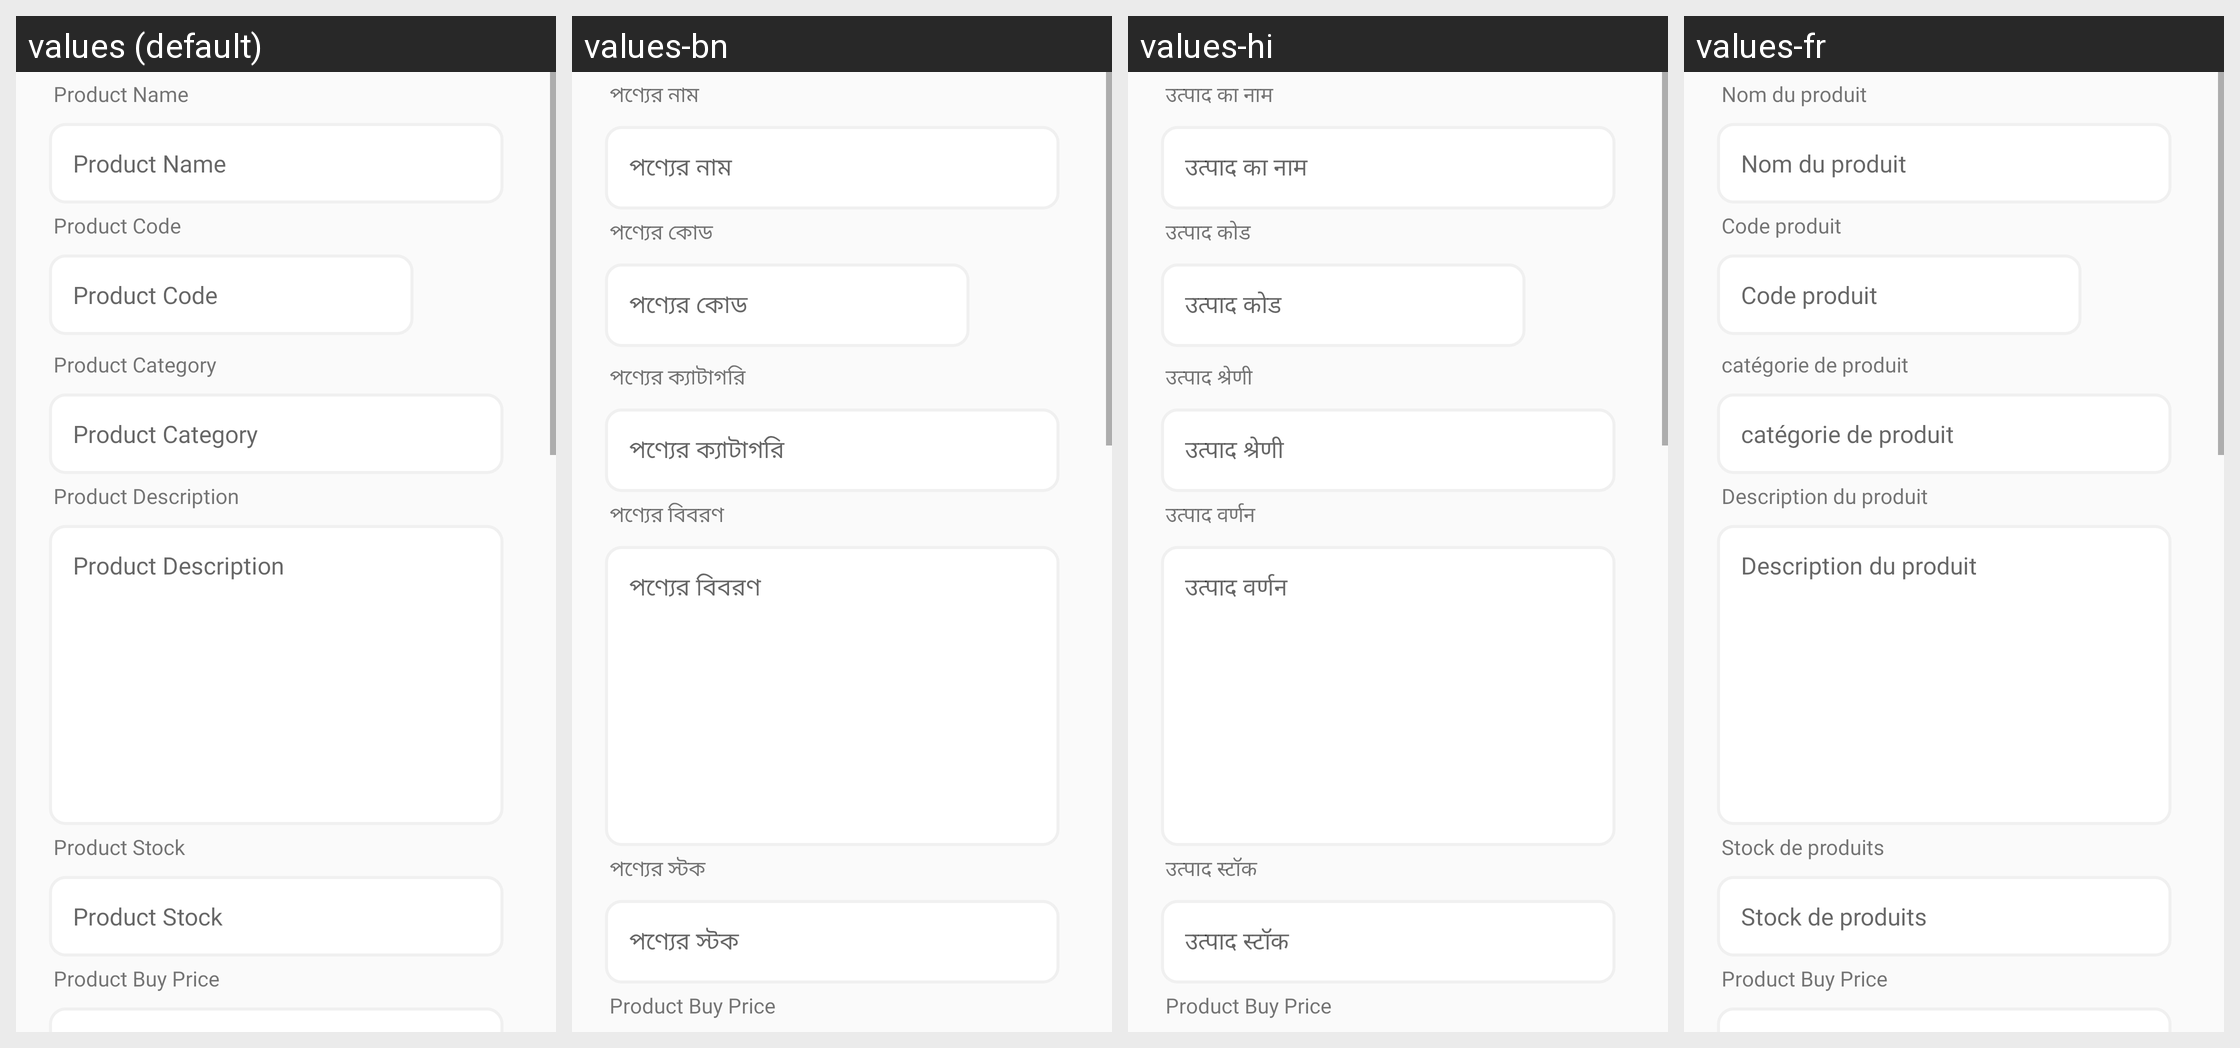

Strings drawn on this Android screen and how each of the app's shown locales translates them:
Android screen res/layout/activity_add_product.xml rendered under 4 locales, left to right: values (default), values-bn, values-hi, values-fr. Device: Nexus 5 (rendered at 1080×1920; each locale shown at half size, 540×960, under a caption strip naming it); theme AppTheme.
Other locales in the repository, not shown: values-es.
Strings drawn on this screen, with the default value and each locale's value (text and hints the layout hard-codes, and strings that could not be matched under every locale, appear in the picture but are not listed):

product_name
  values: Product Name
  values-bn: পণ্যের নাম
  values-hi: उत्पाद का नाम
  values-fr: Nom du produit

product_code
  values: Product Code
  values-bn: পণ্যের কোড
  values-hi: उत्पाद कोड
  values-fr: Code produit

product_category
  values: Product Category
  values-bn: পণ্যের ক্যাটাগরি
  values-hi: उत्पाद श्रेणी
  values-fr: catégorie de produit

product_description
  values: Product Description
  values-bn: পণ্যের বিবরণ
  values-hi: उत्पाद वर्णन
  values-fr: Description du produit

product_stock
  values: Product Stock
  values-bn: পণ্যের স্টক
  values-hi: उत्पाद स्टॉक
  values-fr: Stock de produits

product_buy_price
  values: Product Buy Price
  values-bn: Product Buy Price
  values-hi: Product Buy Price
  values-fr: Product Buy Price
